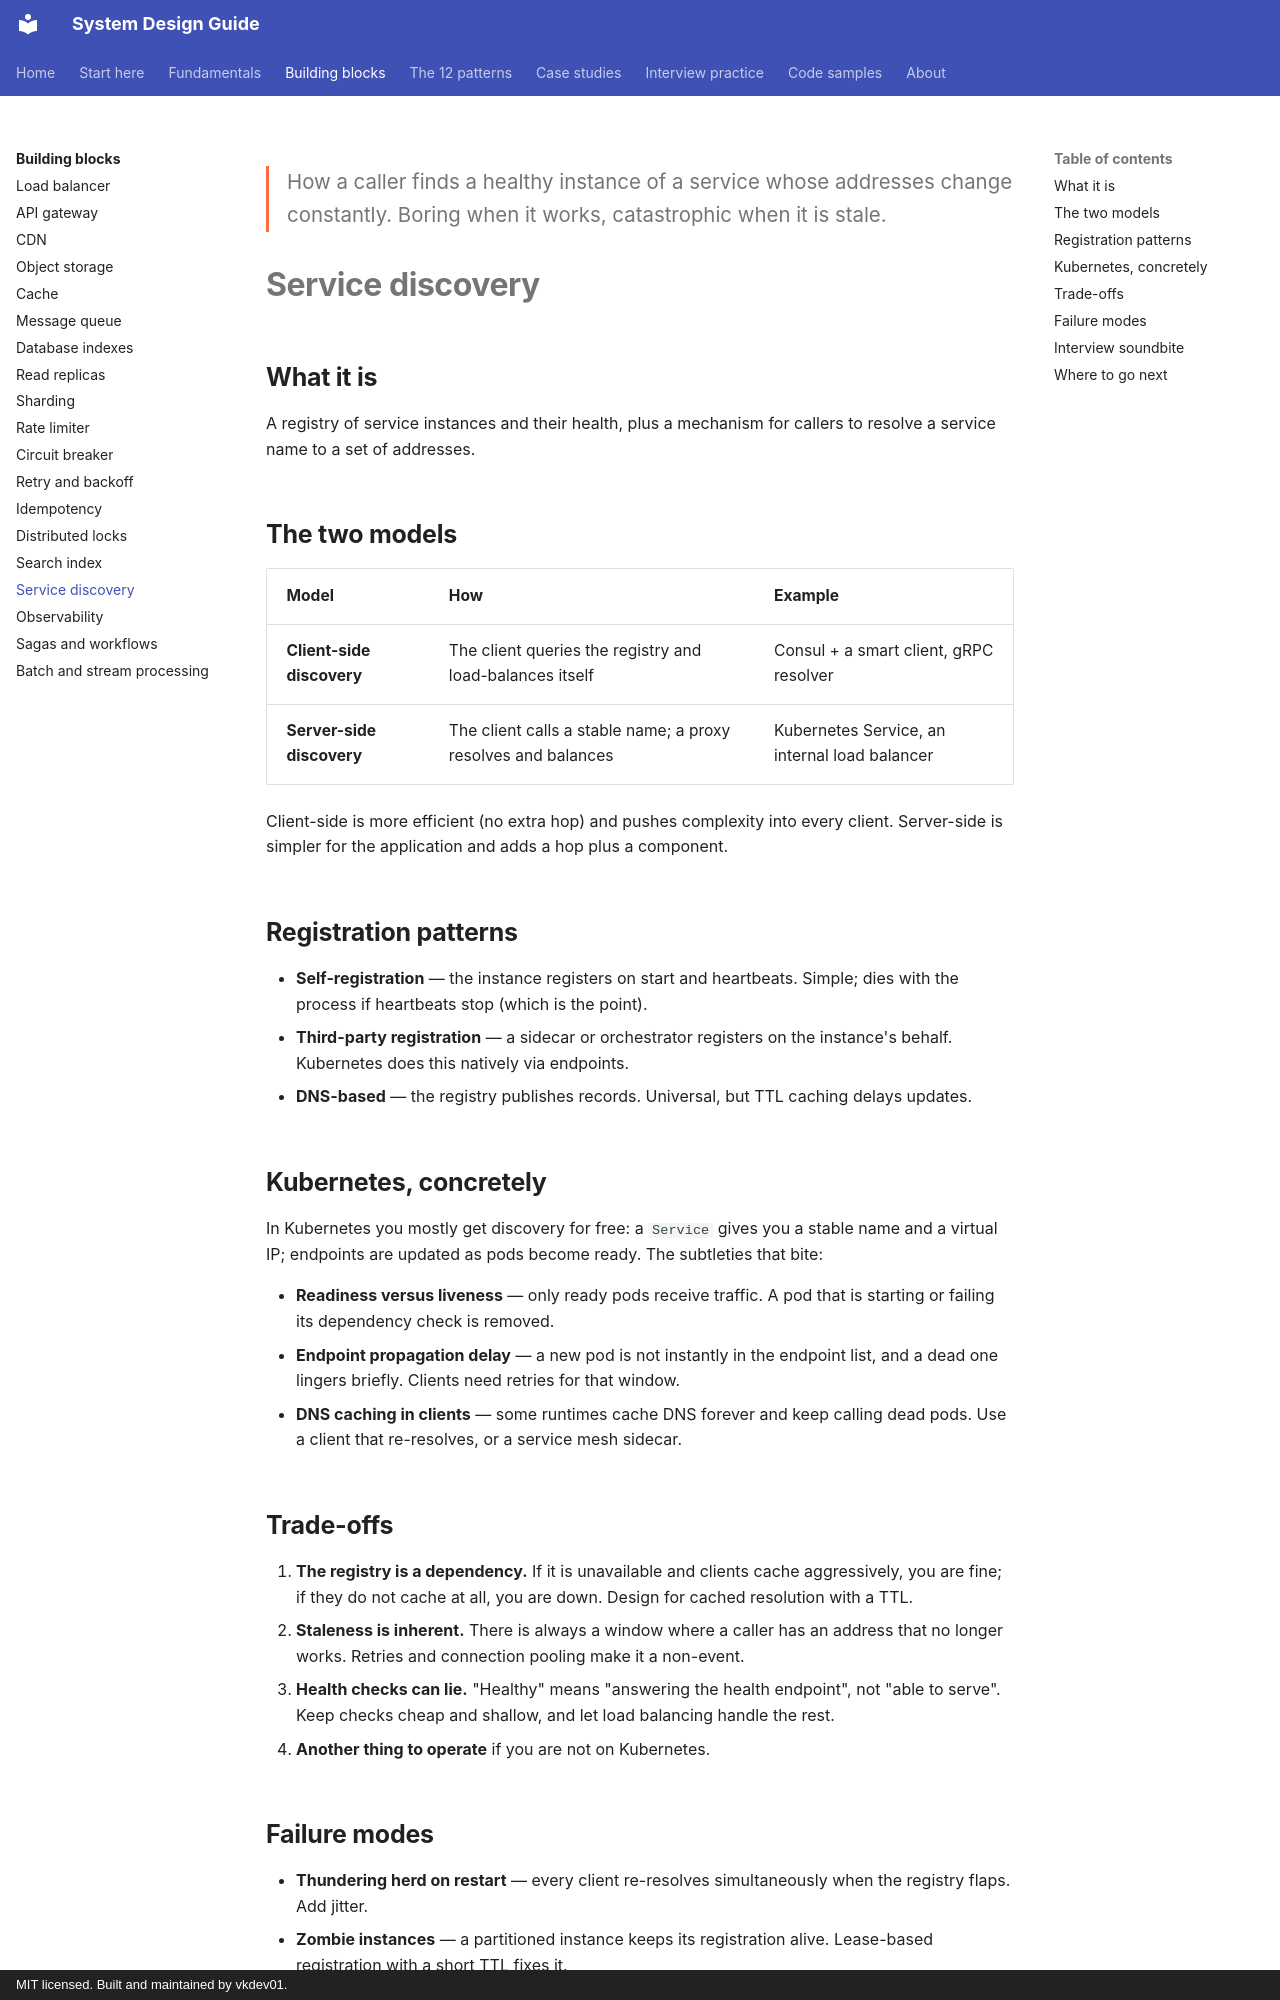

repository: vkdev01/system-design-guide · page: building-blocks/service-discovery/index.html · generator: mkdocs · copyright: MIT licensed. Built and maintained by vkdev01.

<p class="lead">How a caller finds a healthy instance of a service whose addresses change
constantly. Boring when it works, catastrophic when it is stale.</p>

# Service discovery

## What it is

A registry of service instances and their health, plus a mechanism for callers to resolve a
service name to a set of addresses.

## The two models

| Model | How | Example |
| --- | --- | --- |
| **Client-side discovery** | The client queries the registry and load-balances itself | Consul + a smart client, gRPC resolver |
| **Server-side discovery** | The client calls a stable name; a proxy resolves and balances | Kubernetes Service, an internal load balancer |

Client-side is more efficient (no extra hop) and pushes complexity into every client.
Server-side is simpler for the application and adds a hop plus a component.

## Registration patterns

- **Self-registration** — the instance registers on start and heartbeats. Simple; dies with
  the process if heartbeats stop (which is the point).
- **Third-party registration** — a sidecar or orchestrator registers on the instance's behalf.
  Kubernetes does this natively via endpoints.
- **DNS-based** — the registry publishes records. Universal, but TTL caching delays updates.

## Kubernetes, concretely

In Kubernetes you mostly get discovery for free: a `Service` gives you a stable name and a
virtual IP; endpoints are updated as pods become ready. The subtleties that bite:

- **Readiness versus liveness** — only ready pods receive traffic. A pod that is starting or
  failing its dependency check is removed.
- **Endpoint propagation delay** — a new pod is not instantly in the endpoint list, and a dead
  one lingers briefly. Clients need retries for that window.
- **DNS caching in clients** — some runtimes cache DNS forever and keep calling dead pods.
  Use a client that re-resolves, or a service mesh sidecar.

## Trade-offs

1. **The registry is a dependency.** If it is unavailable and clients cache aggressively, you
   are fine; if they do not cache at all, you are down. Design for cached resolution with a
   TTL.
2. **Staleness is inherent.** There is always a window where a caller has an address that no
   longer works. Retries and connection pooling make it a non-event.
3. **Health checks can lie.** "Healthy" means "answering the health endpoint", not "able to
   serve". Keep checks cheap and shallow, and let load balancing handle the rest.
4. **Another thing to operate** if you are not on Kubernetes.
